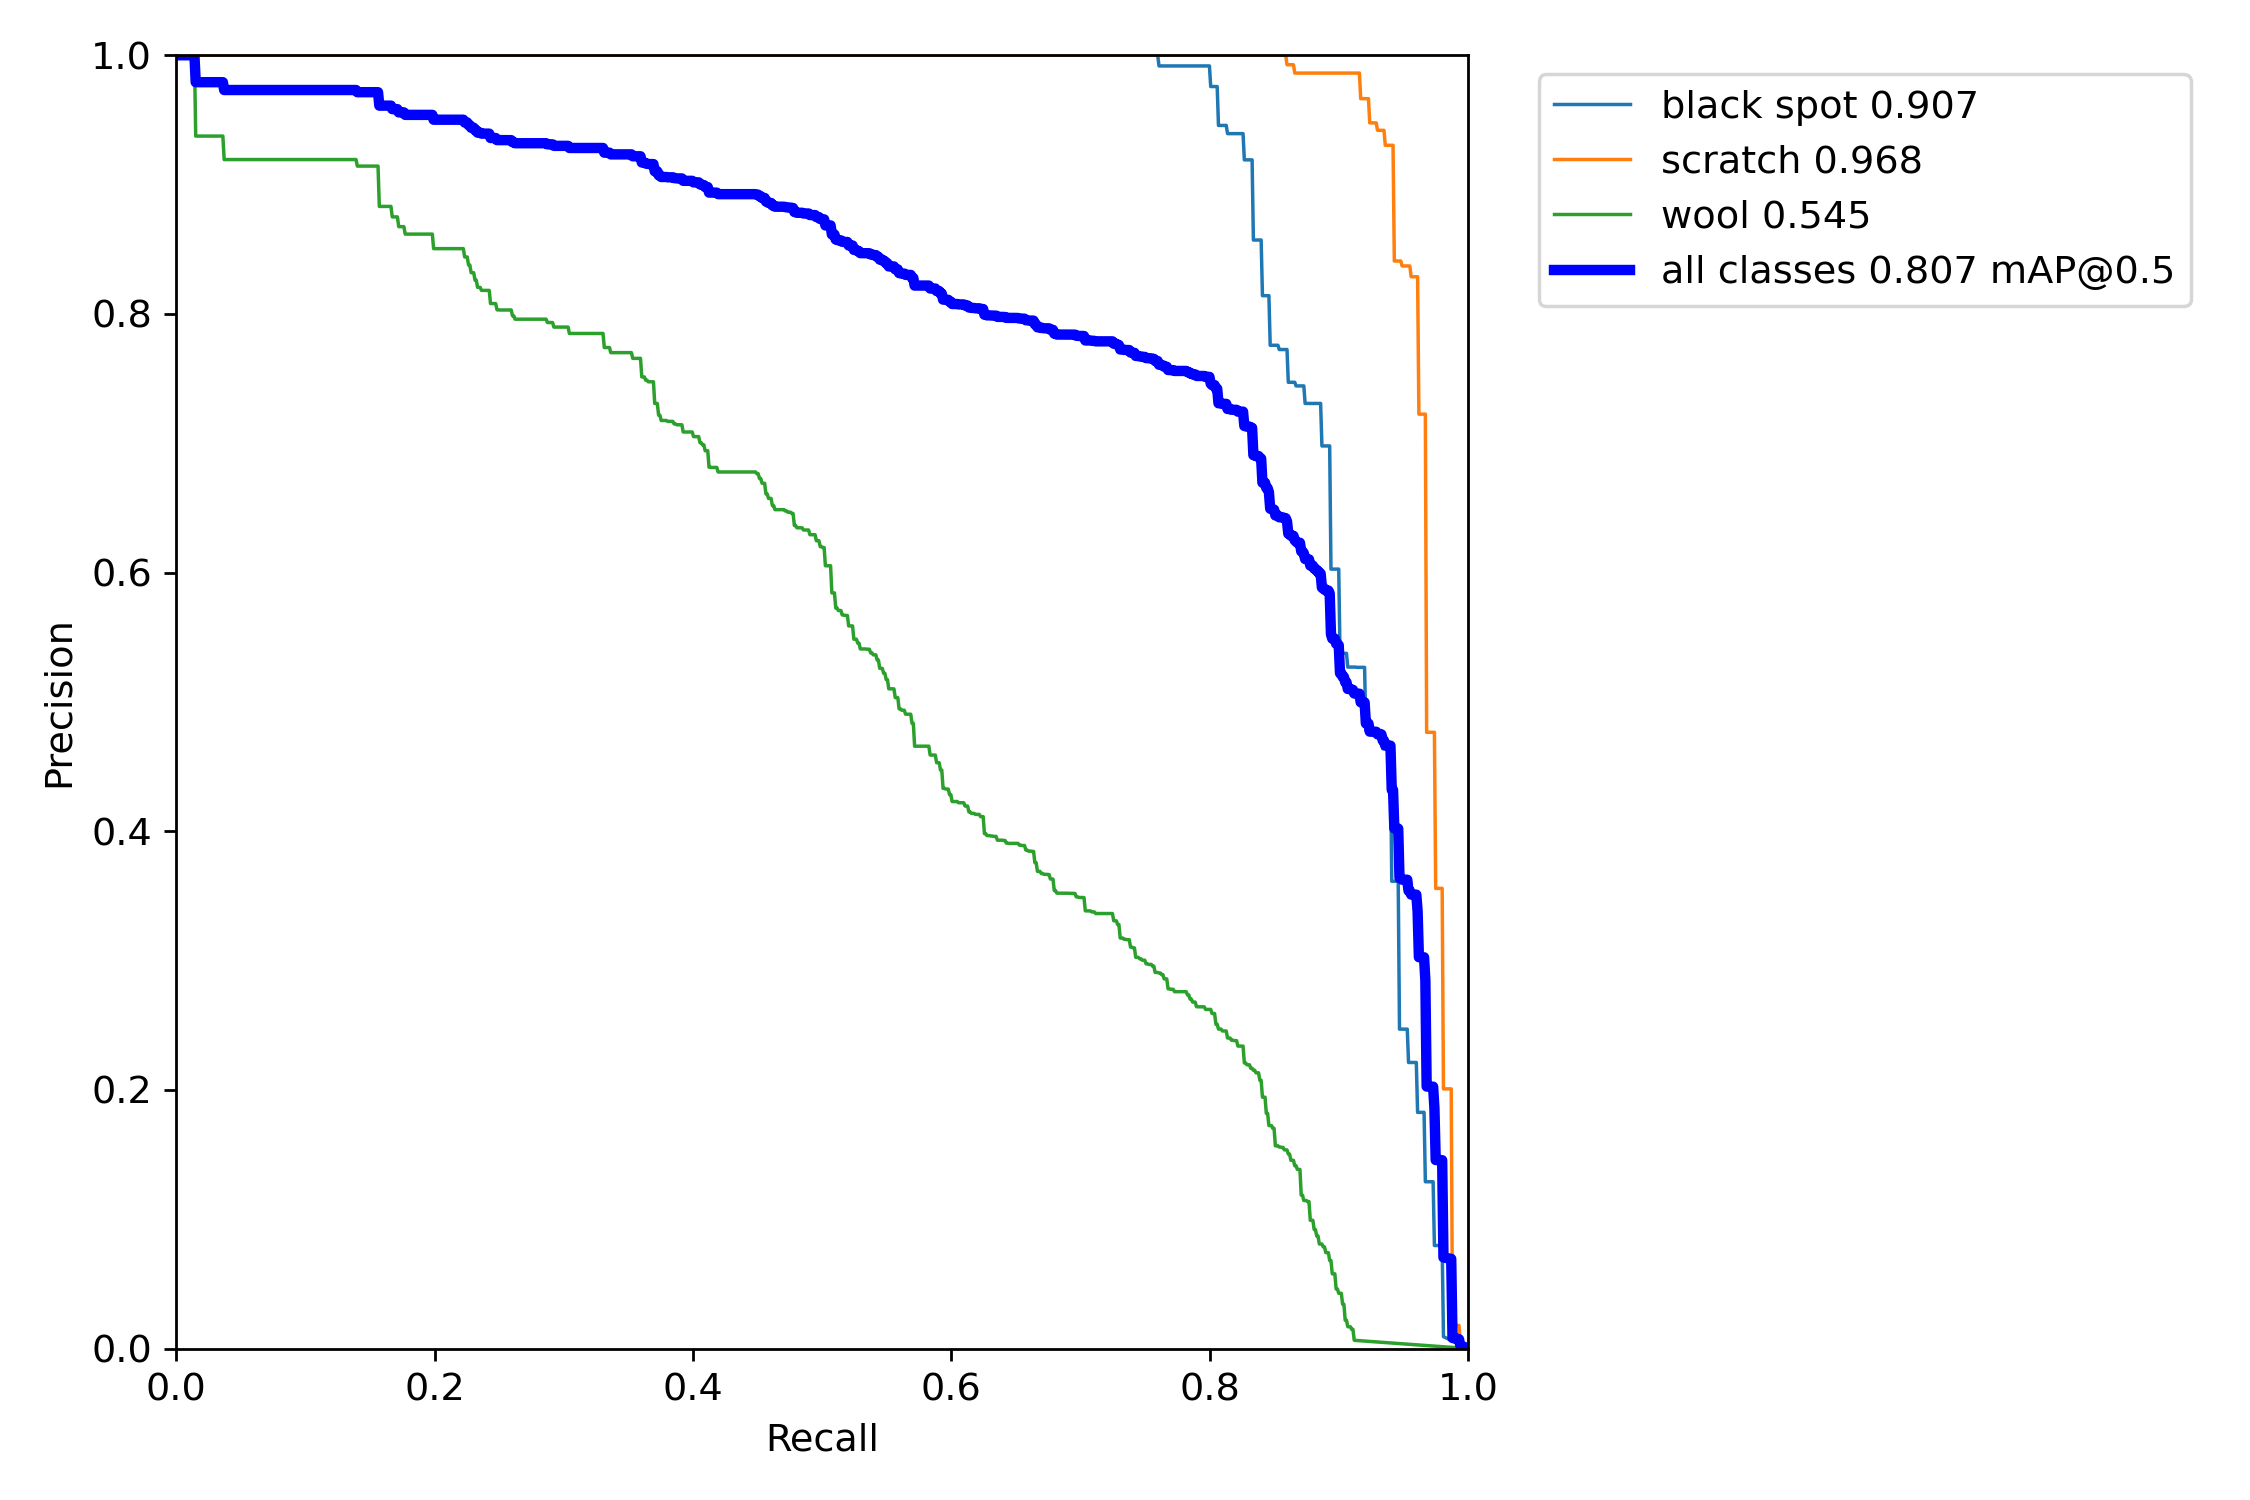

Values plotted in this chart, from the file beside it:
, px, black spot, scratch, wool, all
0, 0.0, 1.0, 1.0, 1.0, 1.0
1, 0.001001, 1.0, 1.0, 1.0, 1.0
2, 0.002002, 1.0, 1.0, 1.0, 1.0
3, 0.003003, 1.0, 1.0, 1.0, 1.0
4, 0.004004, 1.0, 1.0, 1.0, 1.0
5, 0.005005, 1.0, 1.0, 1.0, 1.0
6, 0.006006, 1.0, 1.0, 1.0, 1.0
7, 0.007007, 1.0, 1.0, 1.0, 1.0
8, 0.008008, 1.0, 1.0, 1.0, 1.0
9, 0.009009, 1.0, 1.0, 1.0, 1.0
10, 0.01001, 1.0, 1.0, 1.0, 1.0
11, 0.01101, 1.0, 1.0, 1.0, 1.0
12, 0.01201, 1.0, 1.0, 1.0, 1.0
13, 0.01301, 1.0, 1.0, 1.0, 1.0
14, 0.01401, 1.0, 1.0, 1.0, 1.0
15, 0.01502, 1.0, 1.0, 0.9375, 0.9792
16, 0.01602, 1.0, 1.0, 0.9375, 0.9792
17, 0.01702, 1.0, 1.0, 0.9375, 0.9792
18, 0.01802, 1.0, 1.0, 0.9375, 0.9792
19, 0.01902, 1.0, 1.0, 0.9375, 0.9792
20, 0.02002, 1.0, 1.0, 0.9375, 0.9792
21, 0.02102, 1.0, 1.0, 0.9375, 0.9792
22, 0.02202, 1.0, 1.0, 0.9375, 0.9792
23, 0.02302, 1.0, 1.0, 0.9375, 0.9792
24, 0.02402, 1.0, 1.0, 0.9375, 0.9792
25, 0.02503, 1.0, 1.0, 0.9375, 0.9792
26, 0.02603, 1.0, 1.0, 0.9375, 0.9792
27, 0.02703, 1.0, 1.0, 0.9375, 0.9792
28, 0.02803, 1.0, 1.0, 0.9375, 0.9792
29, 0.02903, 1.0, 1.0, 0.9375, 0.9792
30, 0.03003, 1.0, 1.0, 0.9375, 0.9792
31, 0.03103, 1.0, 1.0, 0.9375, 0.9792
32, 0.03203, 1.0, 1.0, 0.9375, 0.9792
33, 0.03303, 1.0, 1.0, 0.9375, 0.9792
34, 0.03403, 1.0, 1.0, 0.9375, 0.9792
35, 0.03504, 1.0, 1.0, 0.9375, 0.9792
36, 0.03604, 1.0, 1.0, 0.9375, 0.9792
37, 0.03704, 1.0, 1.0, 0.9194, 0.9731
38, 0.03804, 1.0, 1.0, 0.9194, 0.9731
39, 0.03904, 1.0, 1.0, 0.9194, 0.9731
40, 0.04004, 1.0, 1.0, 0.9194, 0.9731
41, 0.04104, 1.0, 1.0, 0.9194, 0.9731
42, 0.04204, 1.0, 1.0, 0.9194, 0.9731
43, 0.04304, 1.0, 1.0, 0.9194, 0.9731
44, 0.04404, 1.0, 1.0, 0.9194, 0.9731
45, 0.04505, 1.0, 1.0, 0.9194, 0.9731
46, 0.04605, 1.0, 1.0, 0.9194, 0.9731
47, 0.04705, 1.0, 1.0, 0.9194, 0.9731
48, 0.04805, 1.0, 1.0, 0.9194, 0.9731
49, 0.04905, 1.0, 1.0, 0.9194, 0.9731
50, 0.05005, 1.0, 1.0, 0.9194, 0.9731
51, 0.05105, 1.0, 1.0, 0.9194, 0.9731
52, 0.05205, 1.0, 1.0, 0.9194, 0.9731
53, 0.05305, 1.0, 1.0, 0.9194, 0.9731
54, 0.05405, 1.0, 1.0, 0.9194, 0.9731
55, 0.05506, 1.0, 1.0, 0.9194, 0.9731
56, 0.05606, 1.0, 1.0, 0.9194, 0.9731
57, 0.05706, 1.0, 1.0, 0.9194, 0.9731
58, 0.05806, 1.0, 1.0, 0.9194, 0.9731
59, 0.05906, 1.0, 1.0, 0.9194, 0.9731
... 940 more rows
